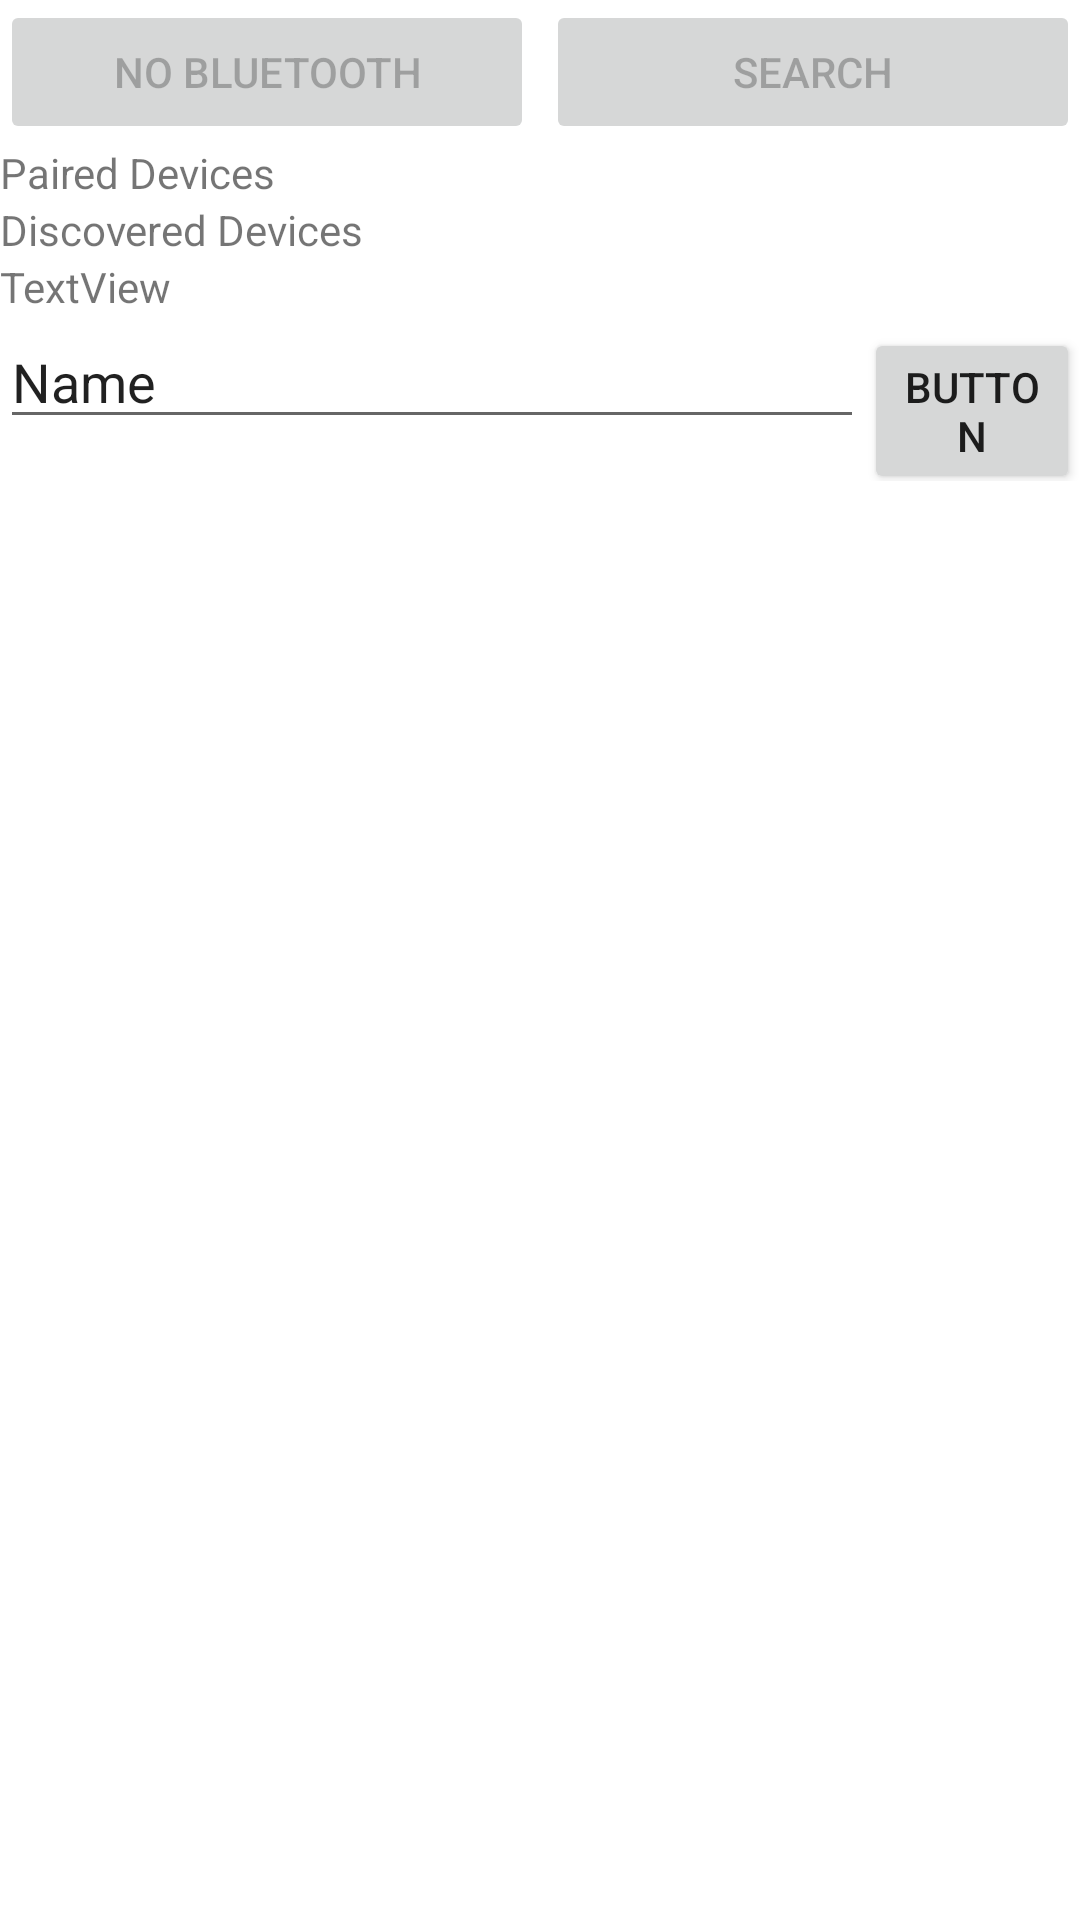

Produce the Android XML layout that renders to this screen, including the resource entries it uses.
<!-- AndroidManifest.xml: application theme Theme.AndroidController -->
<!-- res/layout/fragment_bluetooth.xml -->
<?xml version="1.0" encoding="utf-8"?>
<FrameLayout xmlns:android="http://schemas.android.com/apk/res/android"
    xmlns:tools="http://schemas.android.com/tools"
    android:layout_width="match_parent"
    android:layout_height="match_parent"
    android:layout_margin="5dp"
    tools:context=".BluetoothFragment">

    
    <LinearLayout
        android:layout_width="match_parent"
        android:layout_height="match_parent"
        android:orientation="vertical">

        <LinearLayout
            android:layout_width="match_parent"
            android:layout_height="wrap_content"
            android:orientation="horizontal"
            android:weightSum="2">

            <Button
                android:id="@+id/bluetooth_btn_toggle"
                android:layout_width="match_parent"
                android:layout_height="wrap_content"
                android:layout_marginRight="2dp"
                android:layout_weight="1"
                android:allowClickWhenDisabled="false"
                android:enabled="false"
                android:text="No Bluetooth" />

            <Button
                android:id="@+id/bluetooth_btn_search"
                android:layout_width="match_parent"
                android:layout_height="wrap_content"
                android:layout_marginLeft="2dp"
                android:layout_weight="1"
                android:allowClickWhenDisabled="false"
                android:enabled="false"
                android:text="Search" />
        </LinearLayout>
        <TextView
            android:id="@+id/txt_paired_devices"
            android:layout_width="match_parent"
            android:layout_height="wrap_content"
            android:text="Paired Devices" />
        <ListView
            android:id="@+id/paired_device_list"
            android:layout_width="match_parent"
            android:layout_height="wrap_content" />
        <TextView
            android:id="@+id/txt_discovered_devices"
            android:layout_width="match_parent"
            android:layout_height="wrap_content"
            android:text="Discovered Devices" />
        <ListView
            android:id="@+id/bluetooth_device_list"
            android:layout_width="match_parent"
            android:layout_height="wrap_content" >

        </ListView>

        <LinearLayout
            android:id="@+id/temp_btmsgs"
            android:layout_width="match_parent"
            android:layout_height="wrap_content"
            android:orientation="vertical">

            <TextView
                android:id="@+id/temp_btreceivedmsgs"
                android:layout_width="match_parent"
                android:layout_height="wrap_content"
                android:text="TextView" />

            <LinearLayout
                android:layout_width="match_parent"
                android:layout_height="wrap_content"
                android:orientation="horizontal"
                android:weightSum="10">

                <EditText
                    android:id="@+id/temp_msginput"
                    android:layout_width="0dp"
                    android:layout_height="wrap_content"
                    android:layout_weight="8"
                    android:ems="10"
                    android:inputType="textPersonName"
                    android:text="Name" />

                <Button
                    android:id="@+id/temp_btnsend"
                    android:layout_width="0dp"
                    android:layout_height="wrap_content"
                    android:layout_weight="2"
                    android:text="Button" />
            </LinearLayout>
        </LinearLayout>

    </LinearLayout>


</FrameLayout>
<!-- resources referenced by this layout -->
<resources>
  <style name="Theme.AndroidController" parent="Theme.MaterialComponents.DayNight.DarkActionBar">
          
          <item name="colorPrimary">@color/purple_500</item>
          <item name="colorPrimaryVariant">@color/purple_700</item>
          <item name="colorOnPrimary">@color/white</item>
          
          <item name="colorSecondary">@color/teal_200</item>
          <item name="colorSecondaryVariant">@color/teal_700</item>
          <item name="colorOnSecondary">@color/black</item>
          
          <item name="android:statusBarColor" tools:targetApi="l">?attr/colorPrimaryVariant</item>
          
      </style>
  <color name="purple_500">#FF6200EE</color>
  <color name="purple_700">#FF3700B3</color>
  <color name="white">#FFFFFFFF</color>
  <color name="teal_200">#FF03DAC5</color>
  <color name="teal_700">#FF018786</color>
  <color name="black">#FF000000</color>
</resources>
